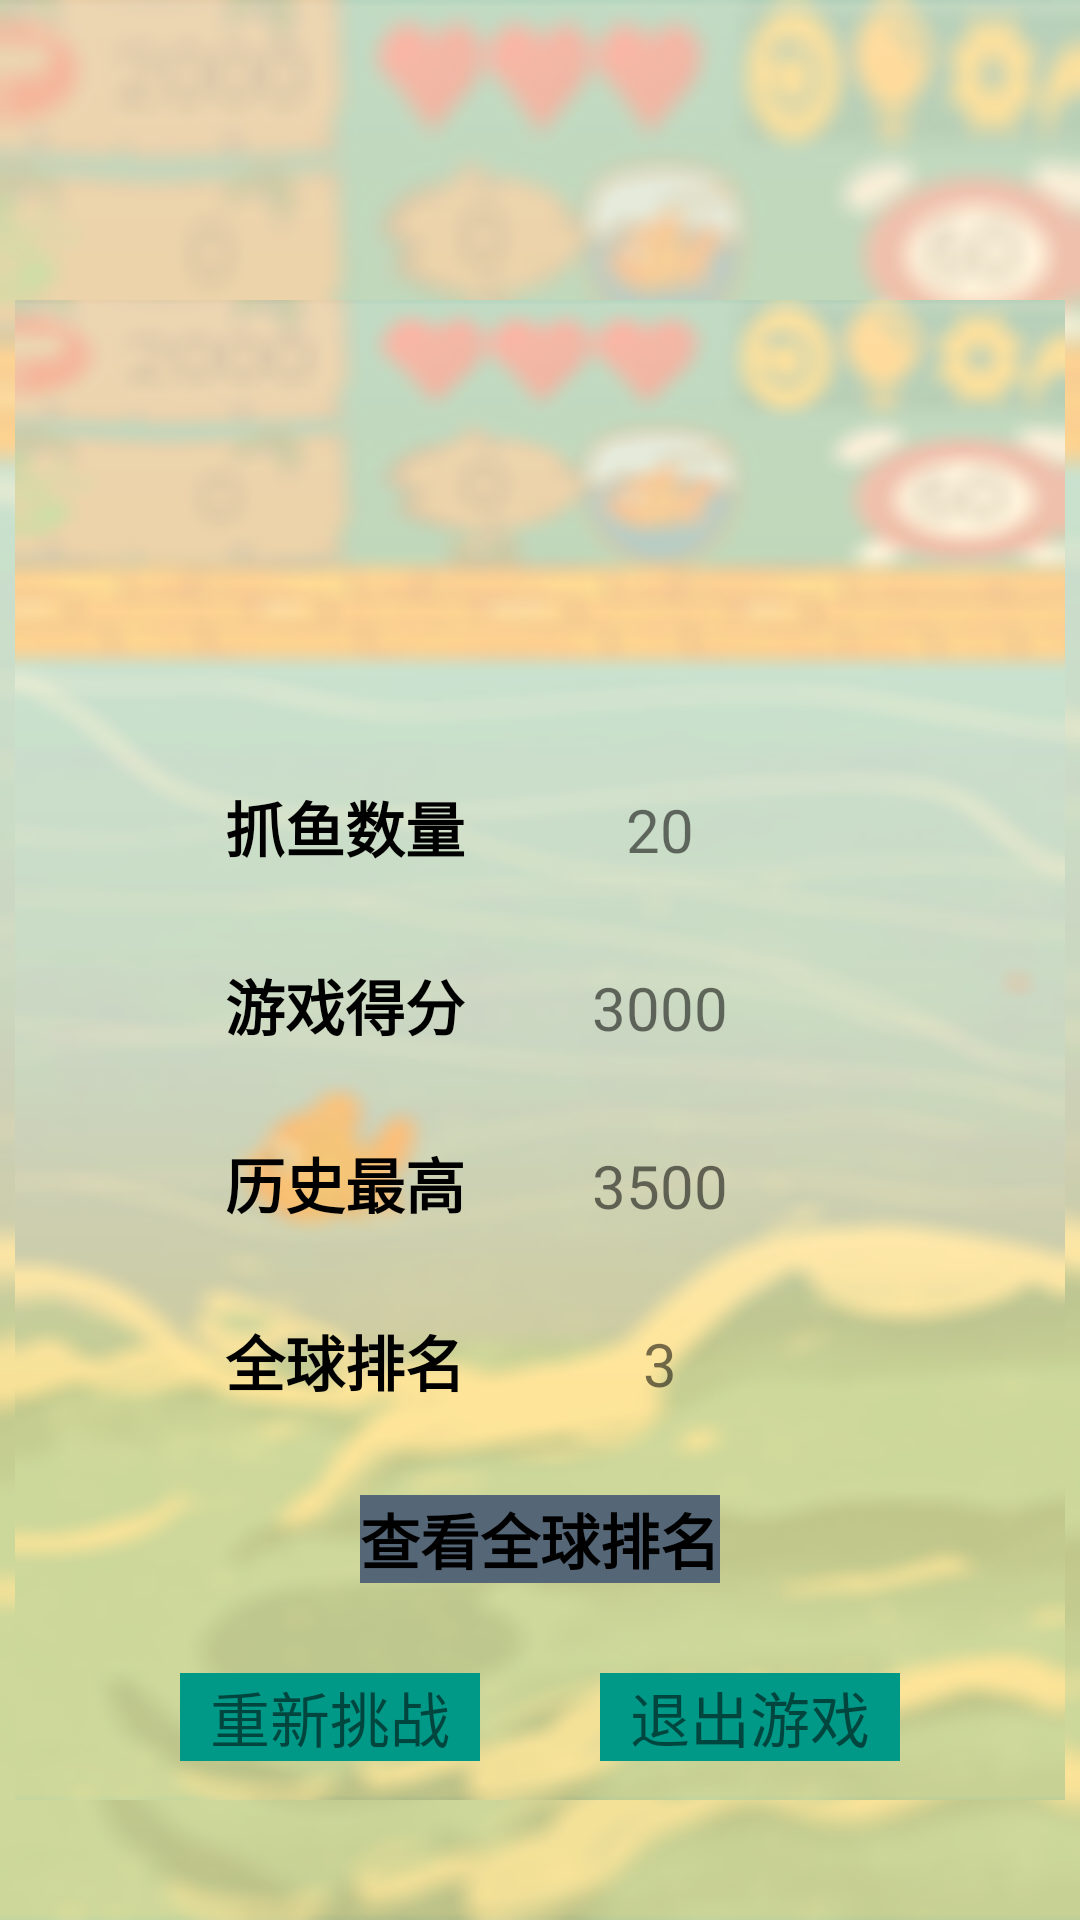

Produce the Android XML layout that renders to this screen, including the resource entries it uses.
<!-- AndroidManifest.xml: application theme Theme.DonDonQiang20 -->
<!-- res/layout/activity_result.xml -->
<?xml version="1.0" encoding="utf-8"?>
<LinearLayout xmlns:android="http://schemas.android.com/apk/res/android"
    xmlns:app="http://schemas.android.com/apk/res-auto"
    xmlns:tools="http://schemas.android.com/tools"
    android:layout_width="match_parent"
    android:layout_height="match_parent"
    android:layout_gravity="center"
    android:background="@drawable/result_bg"
    android:orientation="vertical"
    tools:context=".ResultActivity">
    <LinearLayout
        android:layout_width="350dp"
        android:layout_height="500dp"
        android:layout_marginTop="100dp"
        android:layout_gravity="center"
        android:background="@drawable/result_bg"
        android:orientation="vertical">

        <ImageView
            android:id="@+id/result_topImg"
            android:layout_width="355dp"
            android:layout_height="121dp"
            android:layout_gravity="center"
            android:layout_marginBottom="40dp"
            android:textSize="45sp"
            tools:background="@drawable/resultwin" />
        <LinearLayout
            android:layout_width="match_parent"
            android:layout_height="wrap_content"
            android:orientation="vertical">
            <LinearLayout
                android:layout_width="match_parent"
                android:layout_height="wrap_content"
                android:orientation="horizontal"
                android:gravity="center_horizontal">

                <TextView
                    android:layout_width="wrap_content"
                    android:layout_height="wrap_content"
                    android:text="抓鱼数量"
                    android:textStyle="bold"
                    android:textSize="20sp"
                    android:textColor="#000000"/>

                <TextView
                    android:id="@+id/result_fishCount"
                    android:layout_width="130dp"
                    android:layout_height="wrap_content"
                    android:text="20"
                    android:textAlignment="center"
                    android:textSize="20sp"
                    android:singleLine="true" />
            </LinearLayout>

            <LinearLayout
                android:layout_width="match_parent"
                android:layout_height="wrap_content"
                android:layout_marginTop="30dp"
                android:orientation="horizontal"
                android:gravity="center_horizontal">

                <TextView
                    android:layout_width="wrap_content"
                    android:layout_height="wrap_content"
                    android:text="游戏得分"
                    android:textStyle="bold"
                    android:textSize="20sp"
                    android:textColor="#000000"/>

                <TextView
                    android:id="@+id/result_score"
                    android:layout_width="130dp"
                    android:layout_height="wrap_content"
                    android:text="3000"
                    android:textSize="20sp"
                    android:textAlignment="center"
                    android:singleLine="true" />
            </LinearLayout>
            <LinearLayout
                android:layout_width="match_parent"
                android:layout_height="wrap_content"
                android:layout_marginTop="30dp"
                android:orientation="horizontal"
                android:gravity="center_horizontal">

                <TextView
                    android:layout_width="wrap_content"
                    android:layout_height="wrap_content"
                    android:text="历史最高"
                    android:textStyle="bold"
                    android:textSize="20sp"
                    android:textColor="#000000"/>

                <TextView
                    android:id="@+id/result_maxScore"
                    android:layout_width="130dp"
                    android:layout_height="wrap_content"
                    android:text="3500"
                    android:textSize="20sp"
                    android:textAlignment="center"
                    android:singleLine="true" />
            </LinearLayout>
            <LinearLayout
                android:layout_width="match_parent"
                android:layout_height="wrap_content"
                android:layout_marginTop="30dp"
                android:orientation="horizontal"
                android:gravity="center_horizontal">

                <TextView
                    android:layout_width="wrap_content"
                    android:layout_height="wrap_content"
                    android:text="全球排名"
                    android:textStyle="bold"
                    android:textSize="20sp"
                    android:textColor="#000000"/>

                <TextView
                    android:id="@+id/result_rankNumber"
                    android:layout_width="130dp"
                    android:layout_height="wrap_content"
                    android:text="3"
                    android:textSize="20sp"
                    android:textAlignment="center"
                    android:singleLine="true" />
            </LinearLayout>

            <TextView
                android:id="@+id/result_worldRank"
                android:layout_width="wrap_content"
                android:layout_height="wrap_content"
                android:layout_gravity="center"
                android:layout_marginTop="30dp"
                android:background="#556677"
                android:text="查看全球排名"
                android:textColor="#000000"
                android:textSize="20sp"
                android:textStyle="bold" />
            <LinearLayout
                android:layout_width="match_parent"
                android:layout_height="wrap_content"
                android:layout_gravity="center"
                android:gravity="center"
                android:layout_marginTop="30dp">

                <TextView
                    android:id="@+id/result_startAgain"
                    android:layout_width="wrap_content"
                    android:layout_height="wrap_content"
                    android:layout_marginRight="40dp"
                    android:text="  重新挑战  "
                    android:textSize="20sp"
                    android:background="#009988"/>

                <TextView
                    android:id="@+id/result_quitGame"
                    android:layout_width="wrap_content"
                    android:layout_height="wrap_content"

                    android:text="  退出游戏  "
                    android:textSize="20sp"
                    android:background="#009988"/>
            </LinearLayout>
        </LinearLayout>




    </LinearLayout>

</LinearLayout>
<!-- resources referenced by this layout -->
<resources>
  <!-- drawable result_bg: png bitmap (drawable, 72678 bytes) -->
  <style name="Theme.DonDonQiang20" parent="Theme.MaterialComponents.DayNight.DarkActionBar">
          
          <item name="colorPrimary">@color/purple_500</item>
          <item name="colorPrimaryVariant">@color/purple_700</item>
          <item name="colorOnPrimary">@color/white</item>
          
          <item name="colorSecondary">@color/teal_200</item>
          <item name="colorSecondaryVariant">@color/teal_700</item>
          <item name="colorOnSecondary">@color/black</item>
          
          <item name="android:statusBarColor" tools:targetApi="l">?attr/colorPrimaryVariant</item>
          
      </style>
  <!-- not gathered from this repository: default colours our renderer supplied (Android Studio template values) -->
  <color name="purple_500">#FF6200EE</color>
  <color name="purple_700">#FF3700B3</color>
  <color name="teal_200">#FF03DAC5</color>
  <color name="teal_700">#FF018786</color>
  <color name="black">#FF000000</color>
  <color name="white">#FFFFFFFF</color>
</resources>
